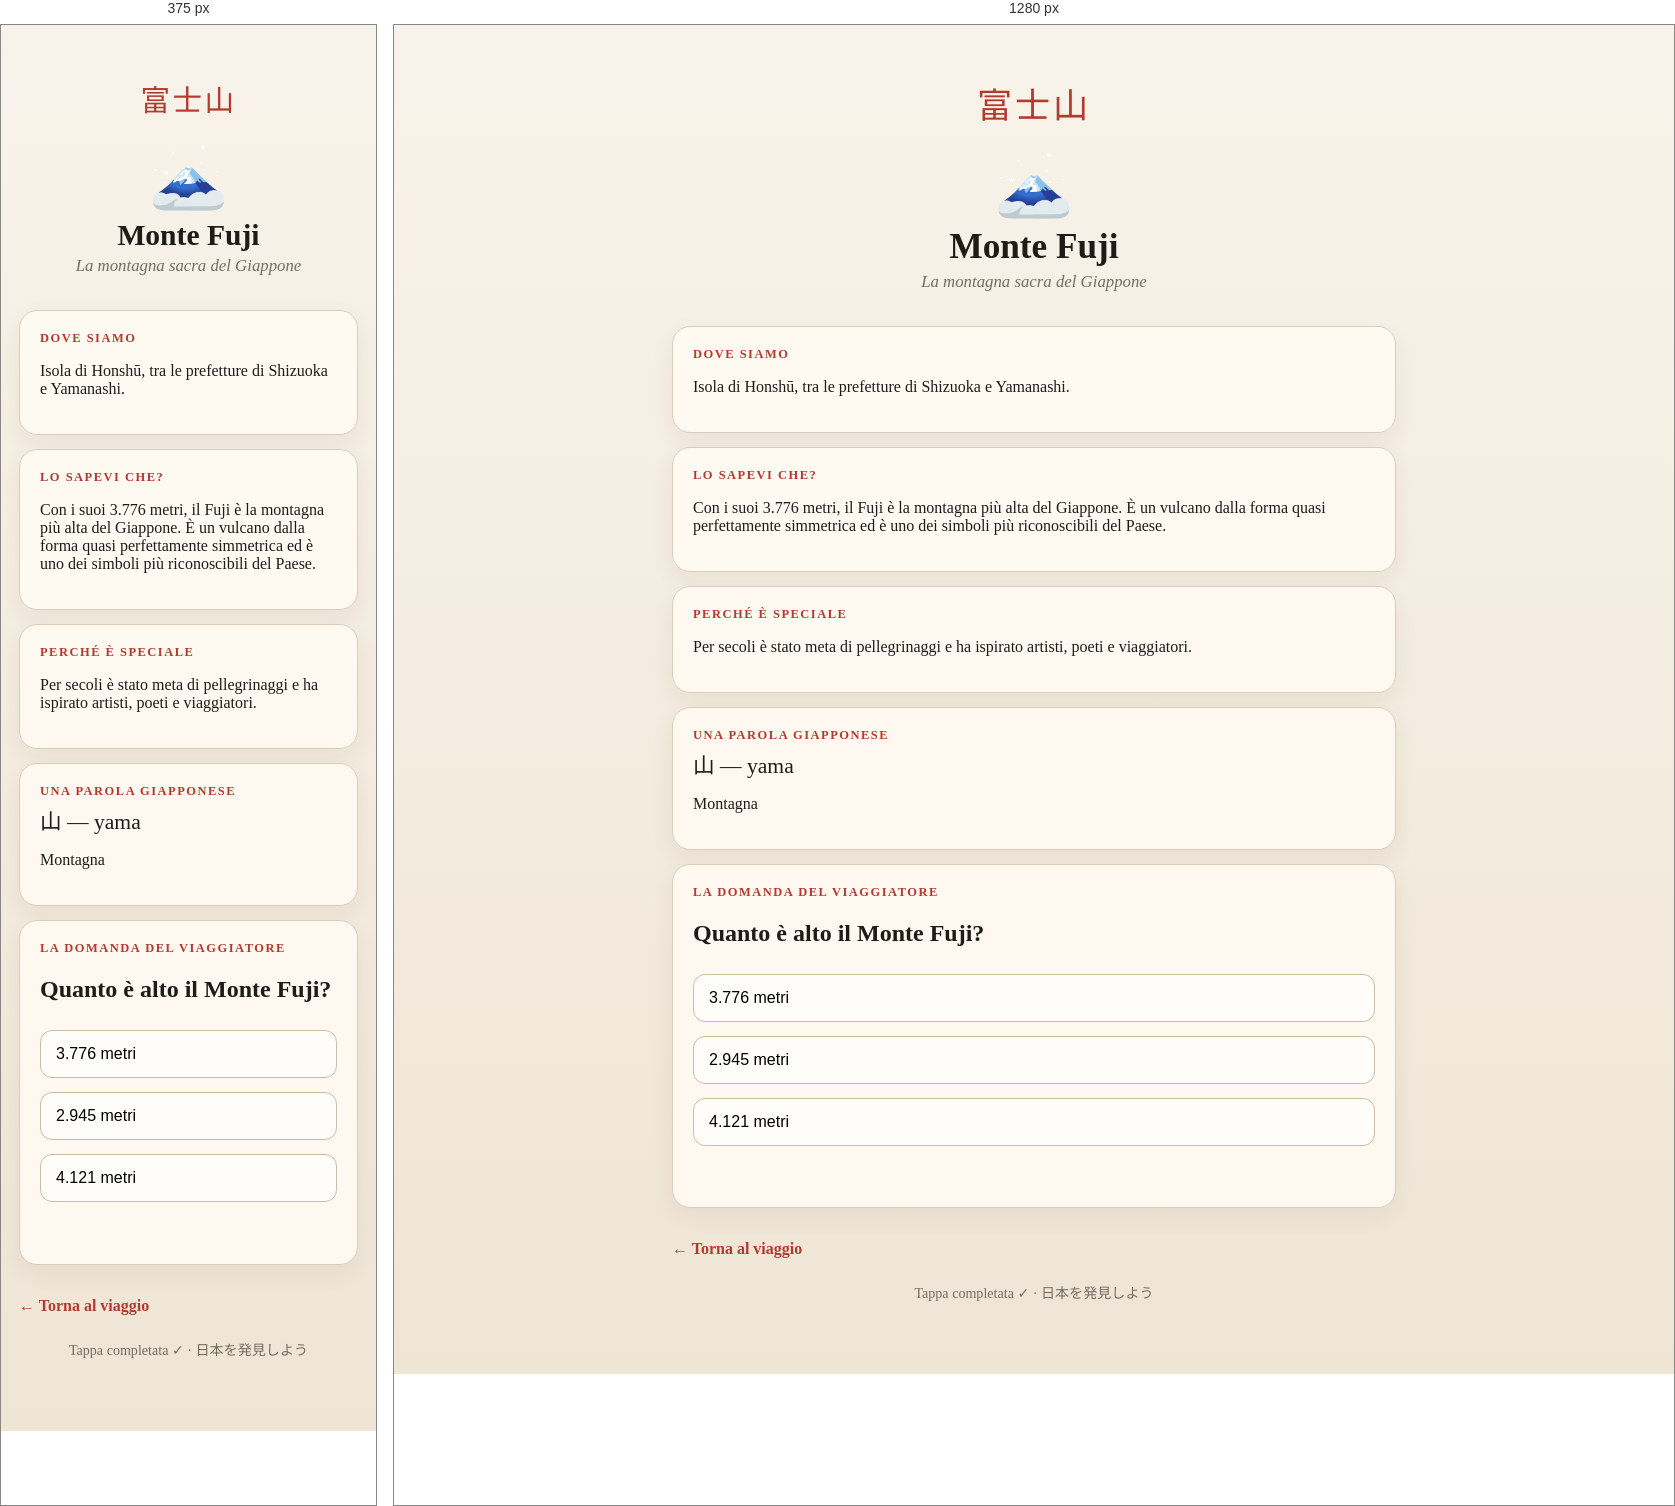
Rendered at 375 px and 1280 px, left to right.

<!-- file: index.html -->
<!doctype html>
<html lang="it">
<head>
<meta charset="utf-8">
<meta name="viewport" content="width=device-width,initial-scale=1">
<title>Monte Fuji · Viaggio in Giappone</title>
<link rel="stylesheet" href="../style.css">
<script src="../script.js" defer></script>
</head>
<body>
<div class="wrap">
  <div class="hero">
    <div class="jp">富士山</div>
    <div class="symbol">🗻</div>
    <h1>Monte Fuji</h1>
    <div class="subtitle">La montagna sacra del Giappone</div>
  </div>

  <div class="card"><div class="label">Dove siamo</div><p>Isola di Honshū, tra le prefetture di Shizuoka e Yamanashi.</p></div>
  <div class="card"><div class="label">Lo sapevi che?</div><p>Con i suoi 3.776 metri, il Fuji è la montagna più alta del Giappone. È un vulcano dalla forma quasi perfettamente simmetrica ed è uno dei simboli più riconoscibili del Paese.</p></div>
  <div class="card"><div class="label">Perché è speciale</div><p>Per secoli è stato meta di pellegrinaggi e ha ispirato artisti, poeti e viaggiatori.</p></div>
  <div class="card"><div class="label">Una parola giapponese</div><div class="word">山 — yama</div><p>Montagna</p></div>
  <div class="card quiz" data-correct-text="3.776 metri">
    <div class="label">La domanda del viaggiatore</div>
    <h2>Quanto è alto il Monte Fuji?</h2>
    <button onclick="checkAnswer(this, true)">3.776 metri</button><button onclick="checkAnswer(this, false)">2.945 metri</button><button onclick="checkAnswer(this, false)">4.121 metri</button>
    <div class="result"></div>
  </div>

  <a class="back" href="../">← Torna al viaggio</a>
  <div class="footer">Tappa completata ✓ · 日本を発見しよう</div>
</div>
</body>
</html>

/* @media block from style.css */
@media (max-width:520px){
  h1{font-size:1.85rem}
  .jp{font-size:1.85rem}
}